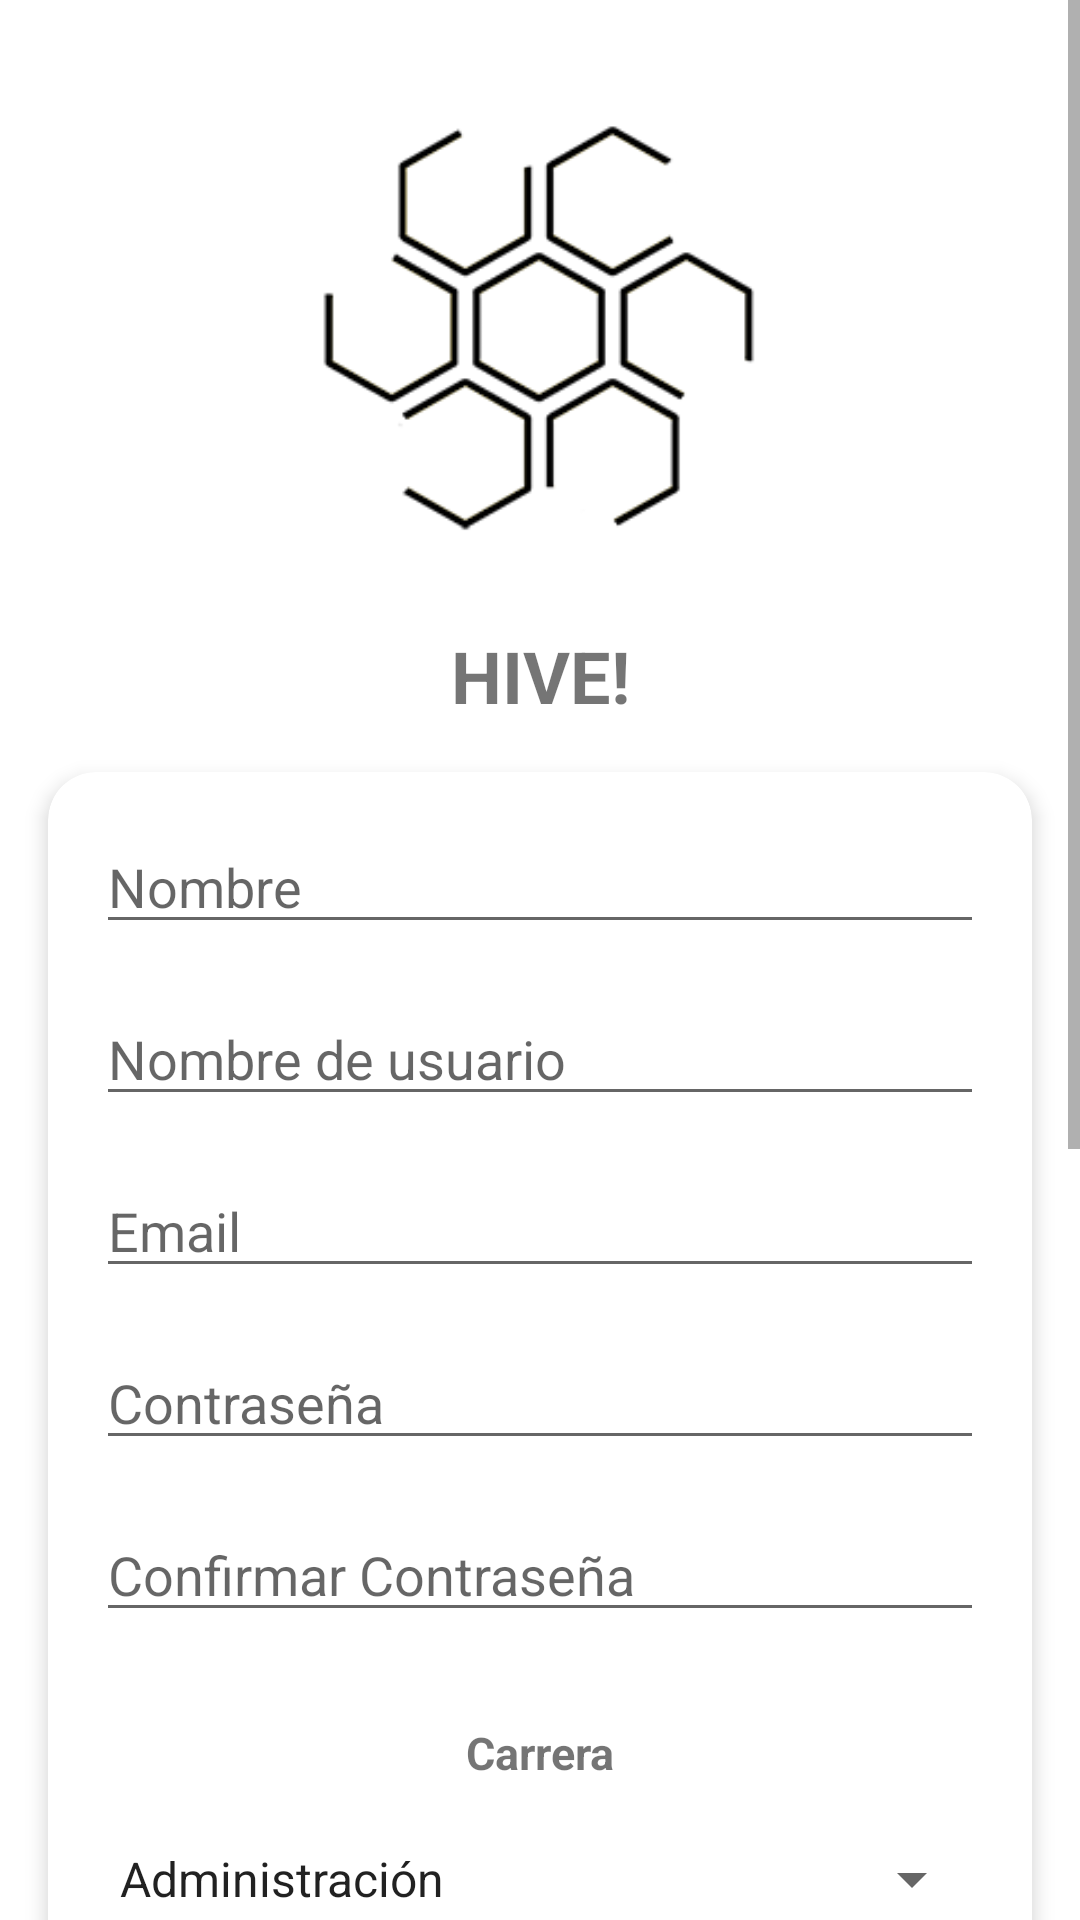

The Android layout XML behind this screen, and the referenced resources:
<!-- AndroidManifest.xml: application theme Theme.Hive -->
<!-- res/layout/fragment_sign_up.xml -->
<?xml version="1.0" encoding="utf-8"?>
<ScrollView
    xmlns:android="http://schemas.android.com/apk/res/android"
    xmlns:app="http://schemas.android.com/apk/res-auto"
    xmlns:tools="http://schemas.android.com/tools"
    android:layout_width="match_parent"
    android:background="@drawable/gradient_background"
    android:layout_height="match_parent">

    <androidx.constraintlayout.widget.ConstraintLayout
        android:layout_width="match_parent"
        android:layout_height="wrap_content">

        <ImageView
            android:id="@+id/imageView"
            android:layout_width="150dp"
            android:layout_height="wrap_content"
            android:src="@drawable/hive_logo_small"
            app:layout_constraintTop_toTopOf="parent"
            app:layout_constraintStart_toStartOf="parent"
            app:layout_constraintEnd_toEndOf="parent"
            android:layout_marginTop="9dp" />

        <TextView
            android:id="@+id/textViewSignUp"
            android:layout_width="wrap_content"
            android:layout_height="wrap_content"
            android:text="HIVE!"
            android:textSize="24sp"
            android:textStyle="bold"
            app:layout_constraintTop_toBottomOf="@+id/imageView"
            app:layout_constraintStart_toStartOf="parent"
            app:layout_constraintEnd_toEndOf="parent" />

        <androidx.cardview.widget.CardView
            android:id="@+id/cardView"
            android:layout_width="0dp"
            android:layout_height="wrap_content"
            android:layout_marginHorizontal="16dp"
            app:cardCornerRadius="16dp"
            app:cardElevation="4dp"
            app:layout_constraintTop_toBottomOf="@+id/textViewSignUp"
            app:layout_constraintStart_toStartOf="parent"
            app:layout_constraintEnd_toEndOf="parent"
            android:layout_marginTop="16dp">

            <androidx.constraintlayout.widget.ConstraintLayout
                android:layout_width="match_parent"
                android:layout_height="wrap_content">

                <EditText
                    android:id="@+id/editTextName"
                    android:layout_width="0dp"
                    android:layout_height="wrap_content"
                    android:hint="Nombre"
                    android:inputType="textPersonName"
                    app:layout_constraintTop_toTopOf="parent"
                    app:layout_constraintStart_toStartOf="parent"
                    app:layout_constraintEnd_toEndOf="parent"
                    android:layout_marginTop="16dp"
                    android:layout_marginHorizontal="16dp" />

                <EditText
                    android:id="@+id/editTextUsername"
                    android:layout_width="0dp"
                    android:layout_height="wrap_content"
                    android:hint="Nombre de usuario"
                    android:inputType="textPersonName"
                    app:layout_constraintTop_toBottomOf="@+id/editTextName"
                    app:layout_constraintStart_toStartOf="parent"
                    app:layout_constraintEnd_toEndOf="parent"
                    android:layout_marginTop="16dp"
                    android:maxLength="16"
                    android:layout_marginHorizontal="16dp" />

                <EditText
                    android:id="@+id/editTextEmail"
                    android:layout_width="0dp"
                    android:layout_height="wrap_content"
                    android:hint="Email"
                    android:inputType="textEmailAddress"
                    app:layout_constraintTop_toBottomOf="@+id/editTextUsername"
                    app:layout_constraintStart_toStartOf="parent"
                    app:layout_constraintEnd_toEndOf="parent"
                    app:passwordToggleEnabled="true"
                    android:layout_marginTop="16dp"
                    android:layout_marginHorizontal="16dp" />

                <EditText
                    android:id="@+id/editTextPassword"
                    android:layout_width="0dp"
                    android:layout_height="wrap_content"
                    android:hint="Contraseña"
                    android:inputType="textPassword"
                    app:layout_constraintTop_toBottomOf="@+id/editTextEmail"
                    app:layout_constraintStart_toStartOf="parent"
                    app:layout_constraintEnd_toEndOf="parent"
                    android:layout_marginTop="16dp"
                    android:maxLength="16"
                    android:layout_marginHorizontal="16dp" />

                <EditText
                    android:id="@+id/editTextVerifyPassword"
                    android:layout_width="0dp"
                    android:layout_height="wrap_content"
                    android:hint="Confirmar Contraseña"
                    android:inputType="textPassword"
                    app:layout_constraintTop_toBottomOf="@+id/editTextPassword"
                    app:layout_constraintStart_toStartOf="parent"
                    app:layout_constraintEnd_toEndOf="parent"
                    android:layout_marginTop="16dp"
                    android:maxLength="16"
                    android:layout_marginHorizontal="16dp" />

                <TextView
                    android:id="@+id/textViewCareerLabel"
                    android:layout_width="wrap_content"
                    android:layout_height="wrap_content"
                    android:text="Carrera"
                    app:layout_constraintTop_toBottomOf="@+id/editTextVerifyPassword"
                    app:layout_constraintStart_toStartOf="parent"
                    app:layout_constraintEnd_toEndOf="parent"
                    android:textSize="15sp"
                    android:textStyle="bold"
                    android:layout_marginTop="30dp"
                    android:layout_marginHorizontal="16dp" />

                <Spinner
                    android:id="@+id/spinnerCareer"
                    android:layout_width="0dp"
                    android:layout_height="wrap_content"
                    android:spinnerMode="dialog"
                    android:hint="Choose a Career"
                    android:prompt="@string/sign_up_spinner_prompt"
                    android:entries="@array/spinnerSignUp"
                    app:layout_constraintTop_toBottomOf="@id/textViewCareerLabel"
                    app:layout_constraintStart_toStartOf="parent"
                    app:layout_constraintEnd_toEndOf="parent"
                    android:layout_marginTop="20dp"
                    android:layout_marginHorizontal="16dp" />

                <TextView
                    android:id="@+id/textViewBirthdateLabel"
                    android:layout_width="wrap_content"
                    android:layout_height="wrap_content"
                    android:text="Fecha de nacimiento"
                    app:layout_constraintTop_toBottomOf="@+id/spinnerCareer"
                    app:layout_constraintStart_toStartOf="parent"
                    app:layout_constraintEnd_toEndOf="parent"
                    android:textSize="15sp"
                    android:textStyle="bold"
                    android:layout_marginTop="30dp"
                    android:layout_marginHorizontal="16dp" />

                <DatePicker
                    android:id="@+id/datePickerBirthdate"
                    android:layout_width="wrap_content"
                    android:layout_height="wrap_content"
                    android:calendarViewShown="false"
                    android:datePickerMode="spinner"
                    android:spinnersShown="true"
                    app:layout_constraintTop_toBottomOf="@+id/textViewBirthdateLabel"
                    app:layout_constraintStart_toStartOf="parent"
                    app:layout_constraintEnd_toEndOf="parent"
                    android:layout_marginTop="10dp" />

                <Button
                    android:id="@+id/buttonSignUp"
                    android:layout_width="wrap_content"
                    android:layout_height="wrap_content"
                    android:text="Registrate"
                    app:layout_constraintTop_toBottomOf="@+id/datePickerBirthdate"
                    app:layout_constraintStart_toStartOf="parent"
                    app:layout_constraintEnd_toEndOf="parent"
                    android:layout_marginTop="16dp"
                    android:backgroundTint="@color/blueButtonColor"/>

                <TextView
                    android:id="@+id/textViewSignInMessage"
                    android:layout_width="wrap_content"
                    android:layout_height="wrap_content"
                    android:text="¿Ya tienes una cuenta? "
                    android:layout_marginRight="64dp"
                    android:layout_marginTop="16dp"
                    app:layout_constraintTop_toBottomOf="@+id/buttonSignUp"
                    app:layout_constraintStart_toStartOf="parent"
                    app:layout_constraintEnd_toEndOf="parent" />

                <TextView
                    android:id="@+id/textViewLoginLink"
                    android:layout_width="wrap_content"
                    android:layout_height="wrap_content"
                    android:text="Inicia sesión"
                    android:textColor="@color/blueButtonColor"
                    android:clickable="true"
                    android:focusable="true"
                    app:layout_constraintTop_toTopOf="@+id/textViewSignInMessage"
                    app:layout_constraintStart_toEndOf="@+id/textViewSignInMessage" />

                <Space
                    android:id="@+id/space1"
                    android:layout_width="match_parent"
                    android:layout_height="30dp"
                    android:visibility="invisible"
                    app:layout_constraintTop_toBottomOf="@id/textViewLoginLink"/>

            </androidx.constraintlayout.widget.ConstraintLayout>
        </androidx.cardview.widget.CardView>

        <Space
            android:layout_width="match_parent"
            android:layout_height="30dp"
            android:visibility="invisible"
            app:layout_constraintTop_toBottomOf="@+id/cardView"/>

    </androidx.constraintlayout.widget.ConstraintLayout>
</ScrollView>
<!-- resources referenced by this layout -->
<resources>
  <string-array name="spinnerSignUp">
          <item>Administración</item>
          <item>Antropología</item>
          <item>Arquitectura</item>
          <item>Arte</item>
          <item>Biología</item>
          <item>Contaduría internacional</item>
          <item>Decanatura de estudiantes</item>
          <item>Deportes</item>
          <item>Derecho</item>
          <item>Diseño</item>
          <item>Economía</item>
          <item>Educación</item>
          <item>Filosofía</item>
          <item>Física</item>
          <item>Geociencia</item>
          <item>Escuela de gobierno</item>
          <item>Historia</item>
          <item>Historia del arte</item>
          <item>Ingeniería biomédica</item>
          <item>Ingeniería civil y ambiental</item>
          <item>Ingeniería de alimentos</item>
          <item>Ingeniería de sistemas y computación</item>
          <item>Ingeniería eléctrica y electrónica</item>
          <item>Ingeniería industrial</item>
          <item>Ingeniería mecánica</item>
          <item>Ingeniería química</item>
          <item>Lenguas y cultura</item>
          <item>Literatura</item>
          <item>Matemáticas</item>
          <item>Medicina</item>
          <item>Microbiología</item>
          <item>Música</item>
          <item>Narrativas digitales</item>
          <item>Psicología</item>
          <item>Química</item>
          <item>Otro</item>
      </string-array>
  <color name="blueButtonColor">#2196F3</color>
  <!-- drawable hive_logo_small: png bitmap (drawable, 23200 bytes) -->
  <string name="sign_up_spinner_prompt">Seleccione su carrera</string>
  <style name="Theme.Hive" parent="Theme.MaterialComponents.DayNight.DarkActionBar">
          
          <item name="colorPrimary">@color/purple_500</item>
          <item name="colorPrimaryVariant">@color/purple_700</item>
          <item name="colorOnPrimary">@color/white</item>
          
          <item name="colorSecondary">@color/teal_200</item>
          <item name="colorSecondaryVariant">@color/teal_700</item>
          <item name="colorOnSecondary">@color/black</item>
          
          <item name="android:statusBarColor">?attr/colorPrimaryVariant</item>
          
      </style>
  <color name="purple_500">#FF6200EE</color>
  <color name="purple_700">#FF3700B3</color>
  <color name="white">#FFFFFFFF</color>
  <color name="teal_200">#FF03DAC5</color>
  <color name="teal_700">#FF018786</color>
  <color name="black">#FF000000</color>
</resources>
